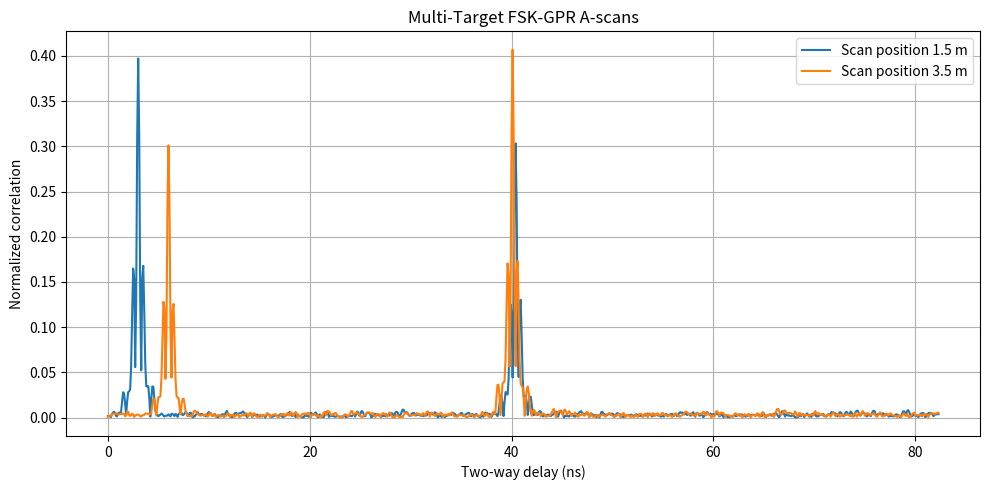
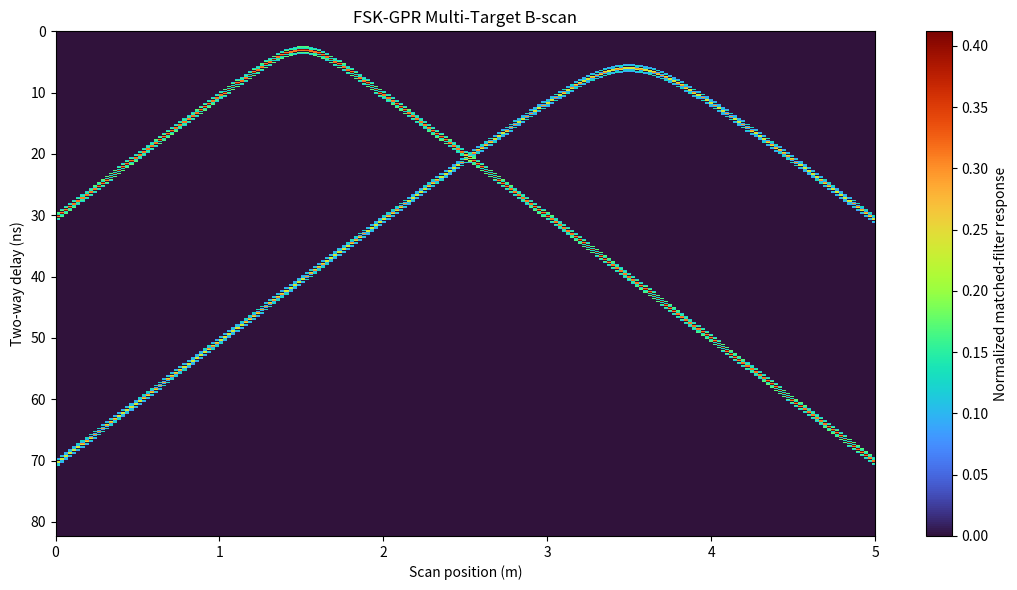

The matplotlib source for these figures, in order:

import numpy as np
import matplotlib.pyplot as plt
from scipy.signal import find_peaks

# ======================================================
# 1. SIMULATION SETTINGS
# ======================================================
fs = 10e9                    # 10 GHz simulation sample rate
symbol_rate = 1e9            # 1 Gsymbol/s
freq_dev = 1e9               # FSK frequency deviation

samples_per_symbol = int(fs / symbol_rate)
num_symbols = 2

scan_width = 5.0
num_positions = 201
velocity = 1e8               # Assumed propagation speed (m/s)

noise_level = 0.015

# Two simulated point targets:
# (horizontal position in metres, depth in metres, amplitude)
targets = [
    (1.5, 0.15, 0.40),
    (3.5, 0.30, 0.30)
]

rng = np.random.default_rng(12)

# ======================================================
# 2. GENERATE A SHORT FSK REFERENCE BURST
# ======================================================
bits = np.array([0, 1])
symbols = 2 * bits - 1

symbol_stream = np.repeat(symbols, samples_per_symbol)

phase = np.cumsum(
    2 * np.pi * freq_dev * symbol_stream / fs
)

tx = np.exp(1j * phase)

# Smooth burst edges
edge = 3
window = np.ones(len(tx))
window[:edge] = np.linspace(0, 1, edge)
window[-edge:] = np.linspace(1, 0, edge)
tx *= window

energy = np.sum(np.abs(tx)**2)

# ======================================================
# 3. SCAN POSITIONS AND ECHO MODEL
# ======================================================
positions = np.linspace(0, scan_width, num_positions)

# Compute delays for sizing only.
# These delays are not used by the detector.
all_true_delays = []

for xpos in positions:
    row = []

    for tx_pos, depth, amplitude in targets:
        distance = np.sqrt(depth**2 + (xpos - tx_pos)**2)
        delay = int(round(2 * distance / velocity * fs))
        row.append(delay)

    all_true_delays.append(row)

all_true_delays = np.array(all_true_delays)

max_delay = int(np.max(all_true_delays)) + 20
trace_length = max_delay + len(tx) + 100

received = np.zeros(
    (num_positions, trace_length),
    dtype=complex
)

for j, xpos in enumerate(positions):

    for tx_pos, depth, amplitude in targets:
        distance = np.sqrt(depth**2 + (xpos - tx_pos)**2)
        delay = int(round(2 * distance / velocity * fs))

        received[j, delay:delay + len(tx)] += amplitude * tx

    noise = noise_level / np.sqrt(2) * (
        rng.standard_normal(trace_length)
        + 1j * rng.standard_normal(trace_length)
    )

    received[j] += noise

# ======================================================
# 4. BLIND MATCHED-FILTER RESPONSE
# ======================================================
# Do not use all_true_delays in this detection section.
response_matrix = np.zeros(
    (trace_length - len(tx) + 1, num_positions)
)

for j in range(num_positions):

    corr = np.correlate(
        received[j], tx, mode="valid"
    )

    response_matrix[:, j] = np.abs(corr) / energy

# Threshold based on the overall response distribution.
# This is a demonstration threshold, not a calibrated detector.
threshold = max(
    0.08,
    5 * noise_level / np.sqrt(len(tx))
)

# ======================================================
# 5. SHOW A-SCAN AT EACH TARGET'S NEAREST SCAN POSITION
# ======================================================
plt.figure(figsize=(10, 5))

for tx_pos, depth, amplitude in targets:
    j = int(np.argmin(np.abs(positions - tx_pos)))

    response = response_matrix[:, j]
    time_ns = np.arange(len(response)) / fs * 1e9

    plt.plot(
        time_ns,
        response,
        label=f"Scan position {tx_pos:.1f} m"
    )

plt.xlabel("Two-way delay (ns)")
plt.ylabel("Normalized correlation")
plt.title("Multi-Target FSK-GPR A-scans")
plt.grid(True)
plt.legend()
plt.tight_layout()

# ======================================================
# 6. DISPLAY THE MULTI-TARGET B-SCAN
# ======================================================
display_max_ns = 100
display_samples = min(
    response_matrix.shape[0],
    int(display_max_ns * 1e-9 * fs) + 1
)

bscan = response_matrix[:display_samples, :].copy()

# Display only responses above the demonstration threshold.
bscan[bscan < threshold] = 0

plt.figure(figsize=(11, 6))
plt.imshow(
    bscan,
    extent=[
        positions[0],
        positions[-1],
        (display_samples - 1) / fs * 1e9,
        0
    ],
    aspect="auto",
    interpolation="nearest",
    cmap="turbo"
)

plt.xlabel("Scan position (m)")
plt.ylabel("Two-way delay (ns)")
plt.title("FSK-GPR Multi-Target B-scan")
plt.colorbar(label="Normalized matched-filter response")
plt.tight_layout()
plt.show()

# ======================================================
# 7. DETECT PEAKS AT THE TWO TARGET POSITIONS
# ======================================================
print("\n======= MULTI-TARGET SIMULATION RESULTS =======")

for tx_pos, depth, amplitude in targets:

    j = int(np.argmin(np.abs(positions - tx_pos)))
    response = response_matrix[:, j]

    peaks, properties = find_peaks(
        response,
        height=threshold,
        distance=max(1, int(1e-9 * fs))
    )

    if len(peaks) == 0:
        print(f"\nScan position: {tx_pos:.2f} m")
        print("No peak exceeded the selected threshold.")
        continue

    # Report strongest detected peaks, not assumed target delays.
    order = np.argsort(response[peaks])[::-1]
    peaks = peaks[order[:5]]

    print(f"\nScan position: {tx_pos:.2f} m")
    print(f"Programmed target depth: {depth:.3f} m")
    print("Strongest detected peaks:")

    for peak in peaks:
        delay_ns = peak / fs * 1e9
        estimated_depth = delay_ns * 1e-9 * velocity / 2

        print(
            f"  Delay = {delay_ns:.2f} ns, "
            f"equivalent depth = {estimated_depth:.3f} m, "
            f"response = {response[peak]:.3f}"
        )

print("\nSynthetic software simulation only.")
print("Peak depths are apparent depths; sidelobes and overlapping echoes")
print("can produce detections that are not separate physical targets.")
